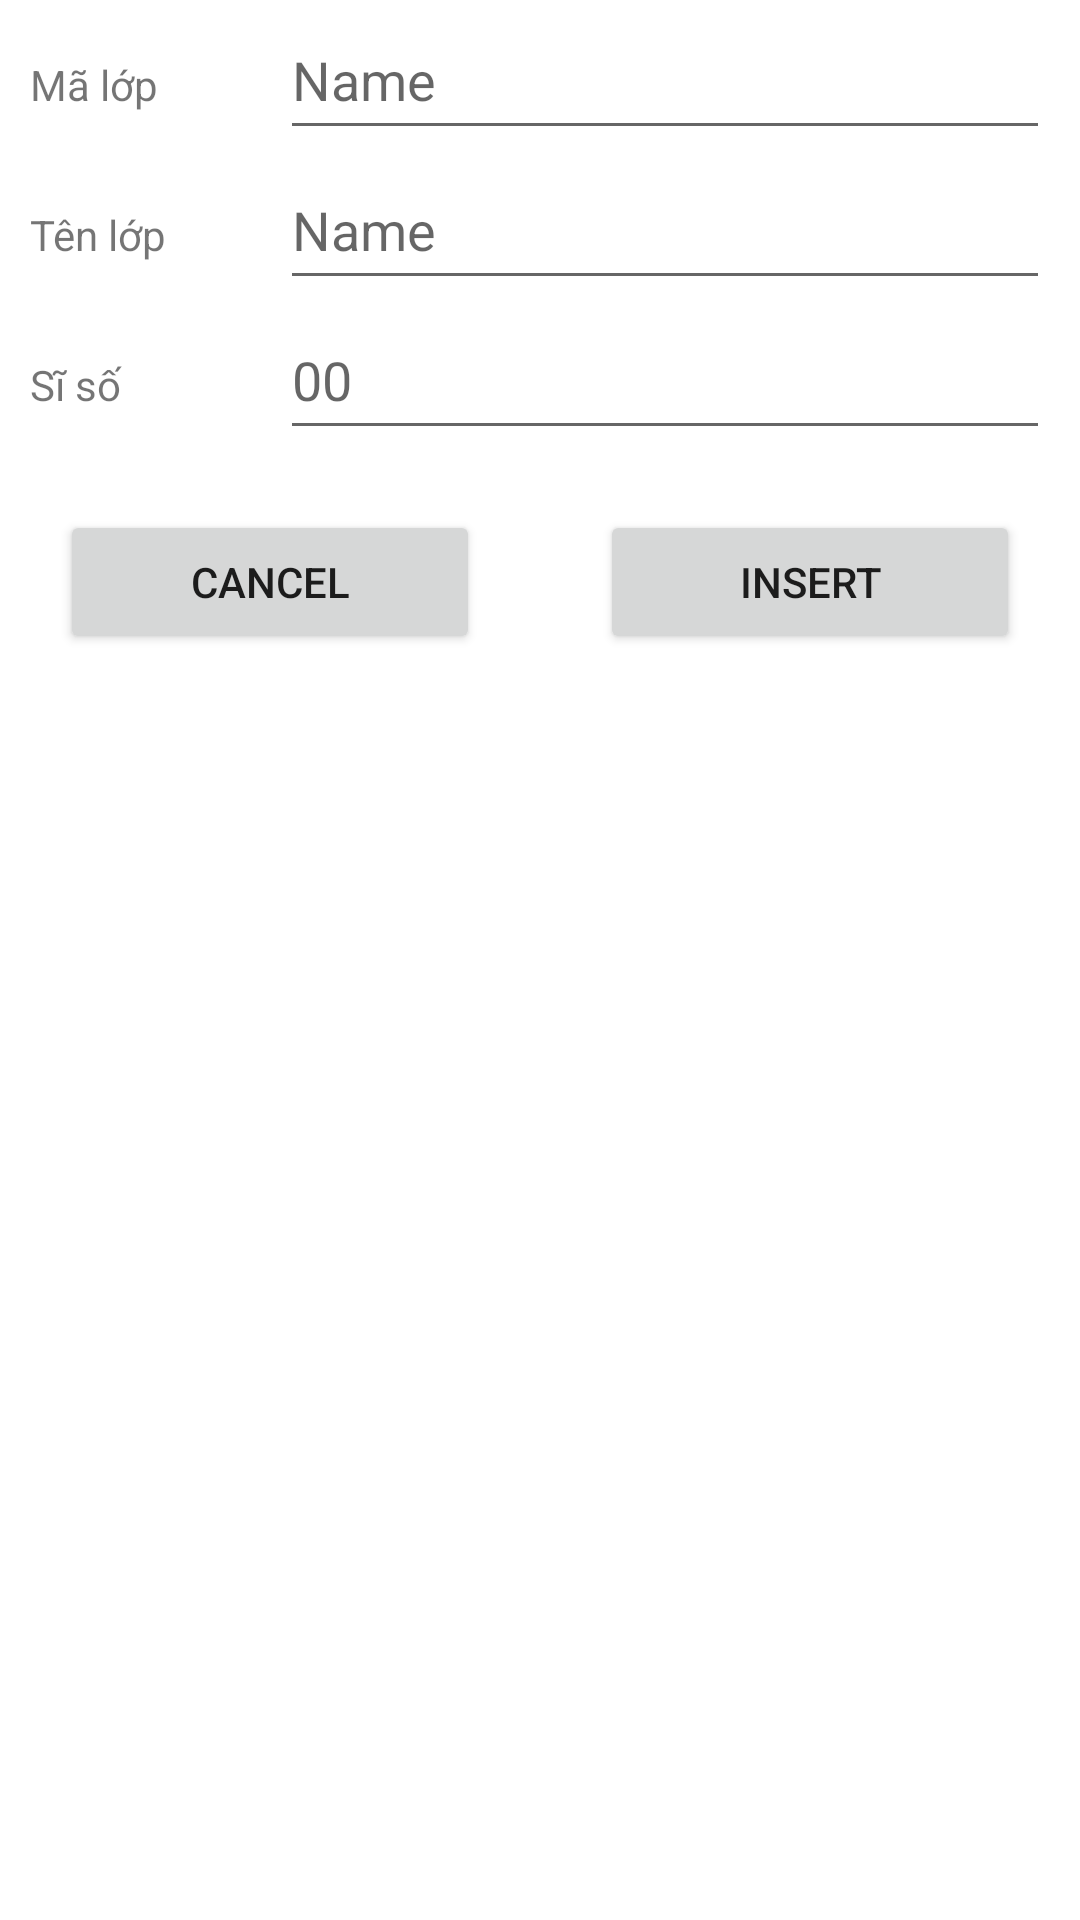

Produce the Android XML layout that renders to this screen, including the resource entries it uses.
<!-- AndroidManifest.xml: application theme Theme.Lab_Sql_Lite -->
<!-- res/layout/custom_dialog_insert_row_tblop.xml -->
<?xml version="1.0" encoding="utf-8"?>
<LinearLayout xmlns:android="http://schemas.android.com/apk/res/android"
    android:layout_width="match_parent"
    android:layout_height="match_parent"
    android:orientation="vertical">

    <LinearLayout
        android:layout_width="match_parent"
        android:layout_height="wrap_content"
        android:layout_marginLeft="10dp"
        android:layout_marginRight="10dp"
        android:orientation="horizontal"
        android:weightSum="3">

        <TextView
            android:id="@+id/tvMALOP"
            android:layout_width="60dp"
            android:layout_height="wrap_content"
            android:layout_weight="1"
            android:text="Mã lớp" />

        <EditText
            android:id="@+id/edtMALOP"
            android:layout_width="wrap_content"
            android:layout_height="wrap_content"
            android:layout_weight="2"
            android:ems="10"
            android:hint="Name"
            android:maxHeight="50dp"
            android:minHeight="50dp" />

    </LinearLayout>

    <LinearLayout
        android:layout_width="match_parent"
        android:layout_height="wrap_content"
        android:layout_marginLeft="10dp"
        android:layout_marginRight="10dp"
        android:orientation="horizontal"
        android:weightSum="3">

        <TextView
            android:id="@+id/tvTENLOP"
            android:layout_width="60dp"
            android:layout_height="wrap_content"
            android:layout_weight="1"
            android:text="Tên lớp" />

        <EditText
            android:id="@+id/edtTENLOP"
            android:layout_width="wrap_content"
            android:layout_height="wrap_content"
            android:layout_weight="2"
            android:ems="10"
            android:hint="Name"
            android:maxHeight="50dp"
            android:minHeight="50dp" />
    </LinearLayout>

    <LinearLayout
        android:layout_width="match_parent"
        android:layout_height="wrap_content"
        android:layout_marginLeft="10dp"
        android:layout_marginRight="10dp"
        android:orientation="horizontal"
        android:weightSum="3">

        <TextView
            android:id="@+id/tvSISO"
            android:layout_width="60dp"
            android:layout_height="wrap_content"
            android:layout_weight="1"
            android:text="Sĩ số" />

        <EditText
            android:id="@+id/edtSISO"
            android:layout_width="wrap_content"
            android:layout_height="wrap_content"
            android:layout_weight="2"
            android:ems="10"
            android:hint="00"
            android:inputType="number"
            android:maxHeight="50dp"
            android:minHeight="50dp" />

    </LinearLayout>

    <LinearLayout
        android:layout_width="match_parent"
        android:layout_height="wrap_content"
        android:orientation="horizontal"
        android:weightSum="2">

        <Button
            android:id="@+id/btCancel"
            android:layout_width="wrap_content"
            android:layout_height="wrap_content"
            android:layout_margin="20dp"
            android:layout_weight="1"
            android:text="Cancel" />

        <Button
            android:id="@+id/btInsert"
            android:layout_width="wrap_content"
            android:layout_height="wrap_content"
            android:layout_margin="20dp"
            android:layout_weight="1"
            android:text="Insert" />
    </LinearLayout>

</LinearLayout>
<!-- resources referenced by this layout -->
<resources>
  <style name="Theme.Lab_Sql_Lite" parent="Theme.MaterialComponents.DayNight.DarkActionBar">
          
          <item name="colorPrimary">@color/purple_500</item>
          <item name="colorPrimaryVariant">@color/purple_700</item>
          <item name="colorOnPrimary">@color/white</item>
          
          <item name="colorSecondary">@color/teal_200</item>
          <item name="colorSecondaryVariant">@color/teal_700</item>
          <item name="colorOnSecondary">@color/black</item>
          
          <item name="android:statusBarColor">?attr/colorPrimaryVariant</item>
          
      </style>
  <!-- not gathered from this repository: default colours our renderer supplied (Android Studio template values) -->
  <color name="purple_500">#FF6200EE</color>
  <color name="purple_700">#FF3700B3</color>
  <color name="teal_200">#FF03DAC5</color>
  <color name="teal_700">#FF018786</color>
  <color name="black">#FF000000</color>
  <color name="white">#FFFFFFFF</color>
</resources>
